Run: headless pygame with SDL's dummy video driver; simulated clock (each Clock.tick advances the game by its frame time, no real sleeping); random seed 0; keys injected as events and as key.get_pressed() state; no mouse input.
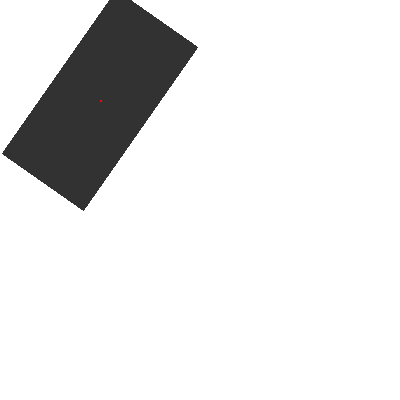
Frame 1 of 4 · flips 1–60 · no input
Frame 2 of 4 · flips 61–180 · tapped SPACE, RETURN · held RIGHT (→), D · screen unchanged from frame 1, image omitted
Frame 3 of 4 · flips 181–300 · held DOWN (↓), S · screen unchanged from frame 2, image omitted
Frame 4 of 4 · flips 301–420 · held LEFT (←), A, UP (↑), W · screen unchanged from frame 3, image omitted

The pygame program that drew these frames:

import pygame as pg

pg.init()

screen = pg.display.set_mode((400, 400))
screen.fill((255, 255, 255))

theta = 45

while True:
    for event in pg.event.get():
        if event.type == pg.QUIT:
            pg.quit()

    surface = pg.Surface((200, 100))
    surface.fill((50, 50, 50))
    surface.set_colorkey((255, 255, 255))

    rotated_surface = pg.transform.rotate(surface, theta - 170)
    rotated_rect = rotated_surface.get_rect()
    rotated_rect.center = (100, 100)
    screen.blit(rotated_surface, rotated_rect)

    pg.draw.rect(screen, (255, 0, 0), (100, 100, 2, 2))

    pg.display.update()
